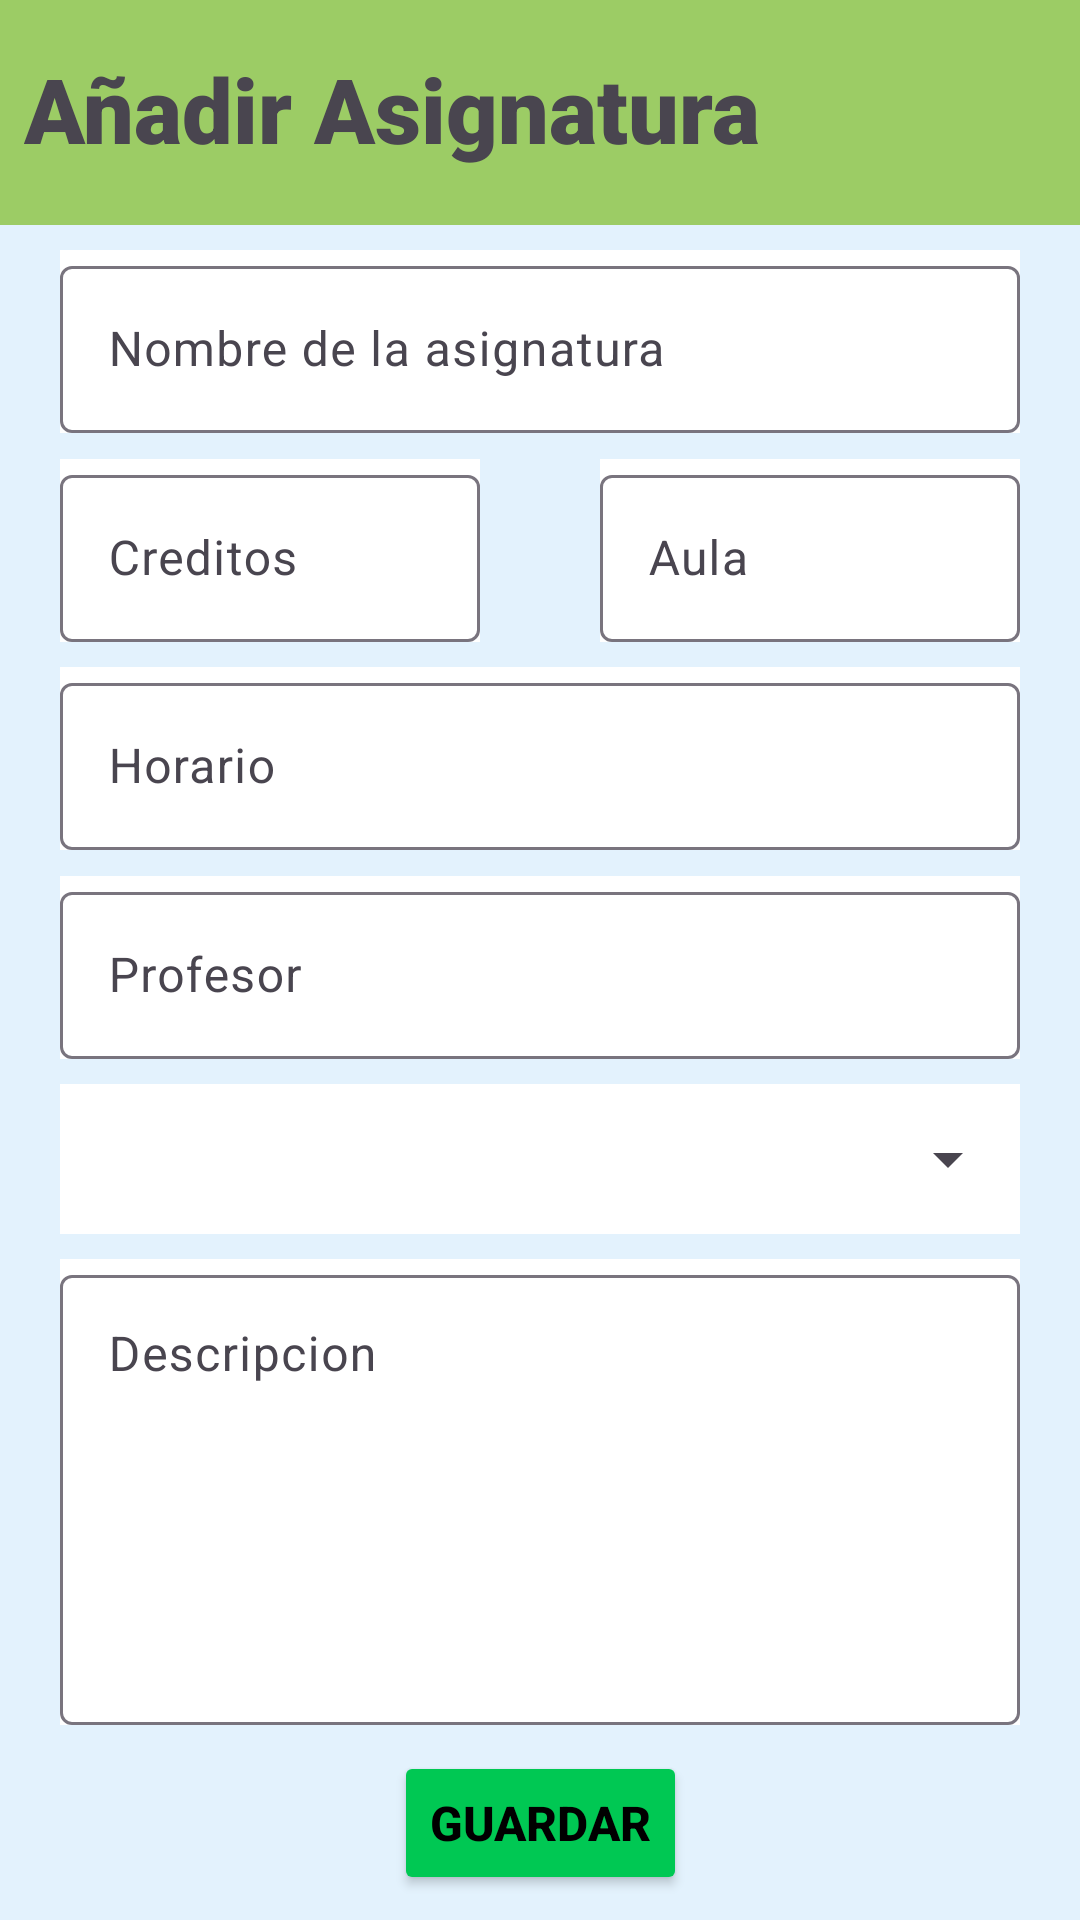

The Android layout XML behind this screen, and the referenced resources:
<!-- AndroidManifest.xml: application theme Theme.Educapp -->
<!-- res/layout/activity_add_asignatura.xml -->
<?xml version="1.0" encoding="utf-8"?>
<androidx.constraintlayout.widget.ConstraintLayout xmlns:android="http://schemas.android.com/apk/res/android"
    xmlns:app="http://schemas.android.com/apk/res-auto"
    xmlns:tools="http://schemas.android.com/tools"
    android:layout_width="match_parent"
    android:layout_height="match_parent"
    android:background="#E3F2FD"
    tools:context=".AddAsignatura">

    <RelativeLayout
        android:id="@+id/encabezado"
        android:layout_width="match_parent"
        android:layout_height="75dp"
        android:background="#9CCC65"
        app:layout_constraintTop_toTopOf="parent"
        app:layout_constraintStart_toStartOf="parent"
        app:layout_constraintEnd_toEndOf="parent">

        <TextView
            android:id="@+id/twNombre"
            android:layout_width="wrap_content"
            android:layout_height="wrap_content"
            android:text="@string/titulo_add_asignatura"
            android:textSize="30sp"
            android:textStyle="bold"
            android:layout_alignParentStart="true"
            android:layout_alignParentTop="true"
            android:fontFamily="sans-serif-black"
            android:layout_marginStart="8dp"
            android:layout_marginTop="16dp"/>
    </RelativeLayout>

    <com.google.android.material.textfield.TextInputLayout
        android:id="@+id/etNombre"
        android:layout_width="match_parent"
        android:background="#ffffff"
        android:layout_height="wrap_content"
        android:layout_marginStart="20dp"
        android:layout_marginEnd="20dp"
        app:layout_constraintEnd_toEndOf="parent"
        app:layout_constraintStart_toStartOf="parent"
        app:layout_constraintTop_toBottomOf="@id/encabezado"
        app:layout_constraintBottom_toTopOf="@id/etCreditos">

        <EditText
            android:id="@+id/nombreTexto"
            android:inputType="textPersonName|textCapWords"
            android:layout_width="match_parent"
            android:textSize="16sp"
            android:maxLength="30"
            android:layout_height="wrap_content"
            android:hint="@string/nombre_de_la_asignatura" />

    </com.google.android.material.textfield.TextInputLayout>

    <com.google.android.material.textfield.TextInputLayout
        android:id="@+id/etCreditos"
        android:layout_width="0dp"
        android:background="#ffffff"
        android:layout_height="wrap_content"
        android:layout_marginStart="20dp"
        android:layout_marginEnd="20dp"
        app:layout_constraintEnd_toStartOf="@id/etAula"
        app:layout_constraintStart_toStartOf="parent"
        app:layout_constraintTop_toBottomOf="@id/etNombre"
        app:layout_constraintBottom_toTopOf="@id/etHorario">

        <EditText
            android:id="@+id/textoCreditos"
            android:layout_width="match_parent"
            android:layout_height="wrap_content"
            android:inputType="number"
            android:textSize="16sp"
            android:hint="@string/creditos_asig" />
    </com.google.android.material.textfield.TextInputLayout>

    <com.google.android.material.textfield.TextInputLayout
        android:id="@+id/etAula"
        android:layout_width="0dp"
        android:background="#ffffff"
        android:layout_height="wrap_content"
        android:layout_marginStart="20dp"
        android:layout_marginEnd="20dp"
        app:layout_constraintEnd_toEndOf="parent"
        app:layout_constraintStart_toEndOf="@id/etCreditos"
        app:layout_constraintTop_toBottomOf="@id/etNombre"
        app:layout_constraintBottom_toTopOf="@id/etHorario">

        <EditText
            android:id="@+id/textoAula"
            android:layout_width="match_parent"
            android:layout_height="wrap_content"
            android:inputType="text"
            android:textSize="16sp"
            android:maxLength="10"
            android:hint="@string/aula_asig" />
    </com.google.android.material.textfield.TextInputLayout>

    <com.google.android.material.textfield.TextInputLayout
        android:id="@+id/etHorario"
        android:layout_width="match_parent"
        android:background="#ffffff"
        android:layout_height="wrap_content"
        android:layout_marginStart="20dp"
        android:layout_marginEnd="20dp"
        app:layout_constraintEnd_toEndOf="parent"
        app:layout_constraintStart_toStartOf="parent"
        app:layout_constraintTop_toBottomOf="@id/etCreditos"
        app:layout_constraintBottom_toTopOf="@id/etProfesor">

        <EditText
            android:id="@+id/textoHorario"
            android:inputType="text"
            android:layout_width="match_parent"
            android:textSize="16sp"
            android:maxLength="40"
            android:layout_height="wrap_content"
            android:hint="@string/horario_asig" />

    </com.google.android.material.textfield.TextInputLayout>

    <com.google.android.material.textfield.TextInputLayout
        android:id="@+id/etProfesor"
        android:layout_width="match_parent"
        android:background="#ffffff"
        android:layout_height="wrap_content"
        android:layout_marginStart="20dp"
        android:layout_marginEnd="20dp"
        app:layout_constraintEnd_toEndOf="parent"
        app:layout_constraintStart_toStartOf="parent"
        app:layout_constraintTop_toBottomOf="@id/etHorario"
        app:layout_constraintBottom_toTopOf="@id/etCurso">

        <EditText
            android:id="@+id/textProfe"
            android:inputType="textPersonName|textCapWords"
            android:layout_width="match_parent"
            android:textSize="16sp"
            android:maxLength="20"
            android:layout_height="wrap_content"
            android:hint="@string/profesor_asig" />

    </com.google.android.material.textfield.TextInputLayout>

    <com.google.android.material.textfield.TextInputLayout
        android:id="@+id/etCurso"
        android:layout_width="match_parent"
        android:background="#ffffff"
        android:layout_height="wrap_content"
        android:layout_marginStart="20dp"
        android:layout_marginEnd="20dp"
        app:layout_constraintEnd_toEndOf="parent"
        app:layout_constraintStart_toStartOf="parent"
        app:layout_constraintTop_toBottomOf="@id/etProfesor"
        app:layout_constraintBottom_toTopOf="@id/etDescripcion">

        <Spinner
            android:id="@+id/spinneCursos"
            android:layout_width="match_parent"
            android:layout_height="50dp"
            android:layout_centerInParent="true"/>

    </com.google.android.material.textfield.TextInputLayout>

    <com.google.android.material.textfield.TextInputLayout
        android:id="@+id/etDescripcion"
        android:layout_width="match_parent"
        android:background="#ffffff"
        android:layout_height="wrap_content"
        android:layout_marginStart="20dp"
        android:layout_marginEnd="20dp"
        app:layout_constraintEnd_toEndOf="parent"
        app:layout_constraintStart_toStartOf="parent"
        app:layout_constraintTop_toBottomOf="@id/etCurso"
        app:layout_constraintBottom_toTopOf="@id/btGuarda">

        <EditText
            android:id="@+id/textoDescripcion"
            android:layout_width="match_parent"
            android:layout_height="150dp"
            android:gravity="top|start"
            android:hint="@string/descripcion"
            android:inputType="textMultiLine"
            android:textSize="16sp" />
    </com.google.android.material.textfield.TextInputLayout>




    <Button
        android:id="@+id/btGuarda"
        android:layout_width="wrap_content"
        android:layout_height="wrap_content"
        android:text="@string/guardar"
        app:layout_constraintStart_toStartOf="parent"
        app:layout_constraintEnd_toEndOf="parent"
        app:layout_constraintBottom_toBottomOf="parent"
        app:layout_constraintTop_toBottomOf="@id/etDescripcion"
        android:backgroundTint="#00C853"
        android:textSize="16sp"
        android:textStyle="bold"
        android:textColor="@color/black"
        />

</androidx.constraintlayout.widget.ConstraintLayout>
<!-- resources referenced by this layout -->
<resources>
  <color name="black">#FF000000</color>
  <string name="aula_asig">Aula</string>
  <string name="creditos_asig">Creditos</string>
  <string name="descripcion">Descripcion</string>
  <string name="guardar">GUARDAR</string>
  <string name="horario_asig">Horario</string>
  <string name="nombre_de_la_asignatura">Nombre de la asignatura</string>
  <string name="profesor_asig">Profesor</string>
  <string name="titulo_add_asignatura">Añadir Asignatura</string>
  <style name="Theme.Educapp" parent="Base.Theme.Educapp" />
  <style name="Base.Theme.Educapp" parent="Theme.Material3.DayNight.NoActionBar">
          
          
      </style>
</resources>
